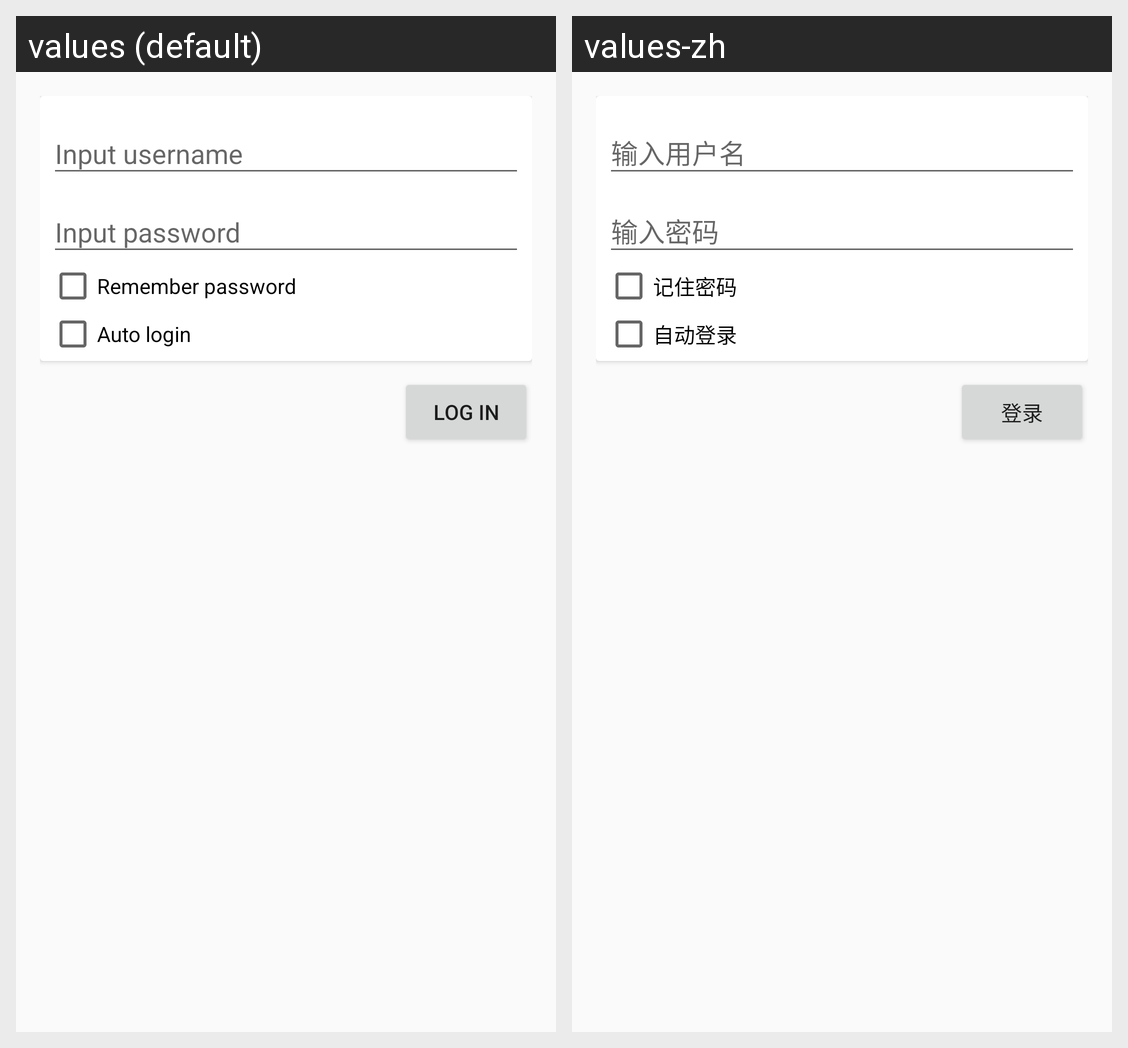

Locale-by-locale string values for the Android screen shown in this grid:
Android screen res/layout/content_login.xml rendered under 2 locales, left to right: values (default), values-zh. Device: Nexus 5 (rendered at 1080×1920; each locale shown at half size, 540×960, under a caption strip naming it); theme MyActivityTheme.
Strings drawn on this screen, with the default value and each locale's value (text and hints the layout hard-codes, and strings that could not be matched under every locale, appear in the picture but are not listed):

rememberPassword
  values: Remember password
  values-zh: 记住密码

autoLogin
  values: Auto login
  values-zh: 自动登录

login
  values: Log in
  values-zh: 登录
